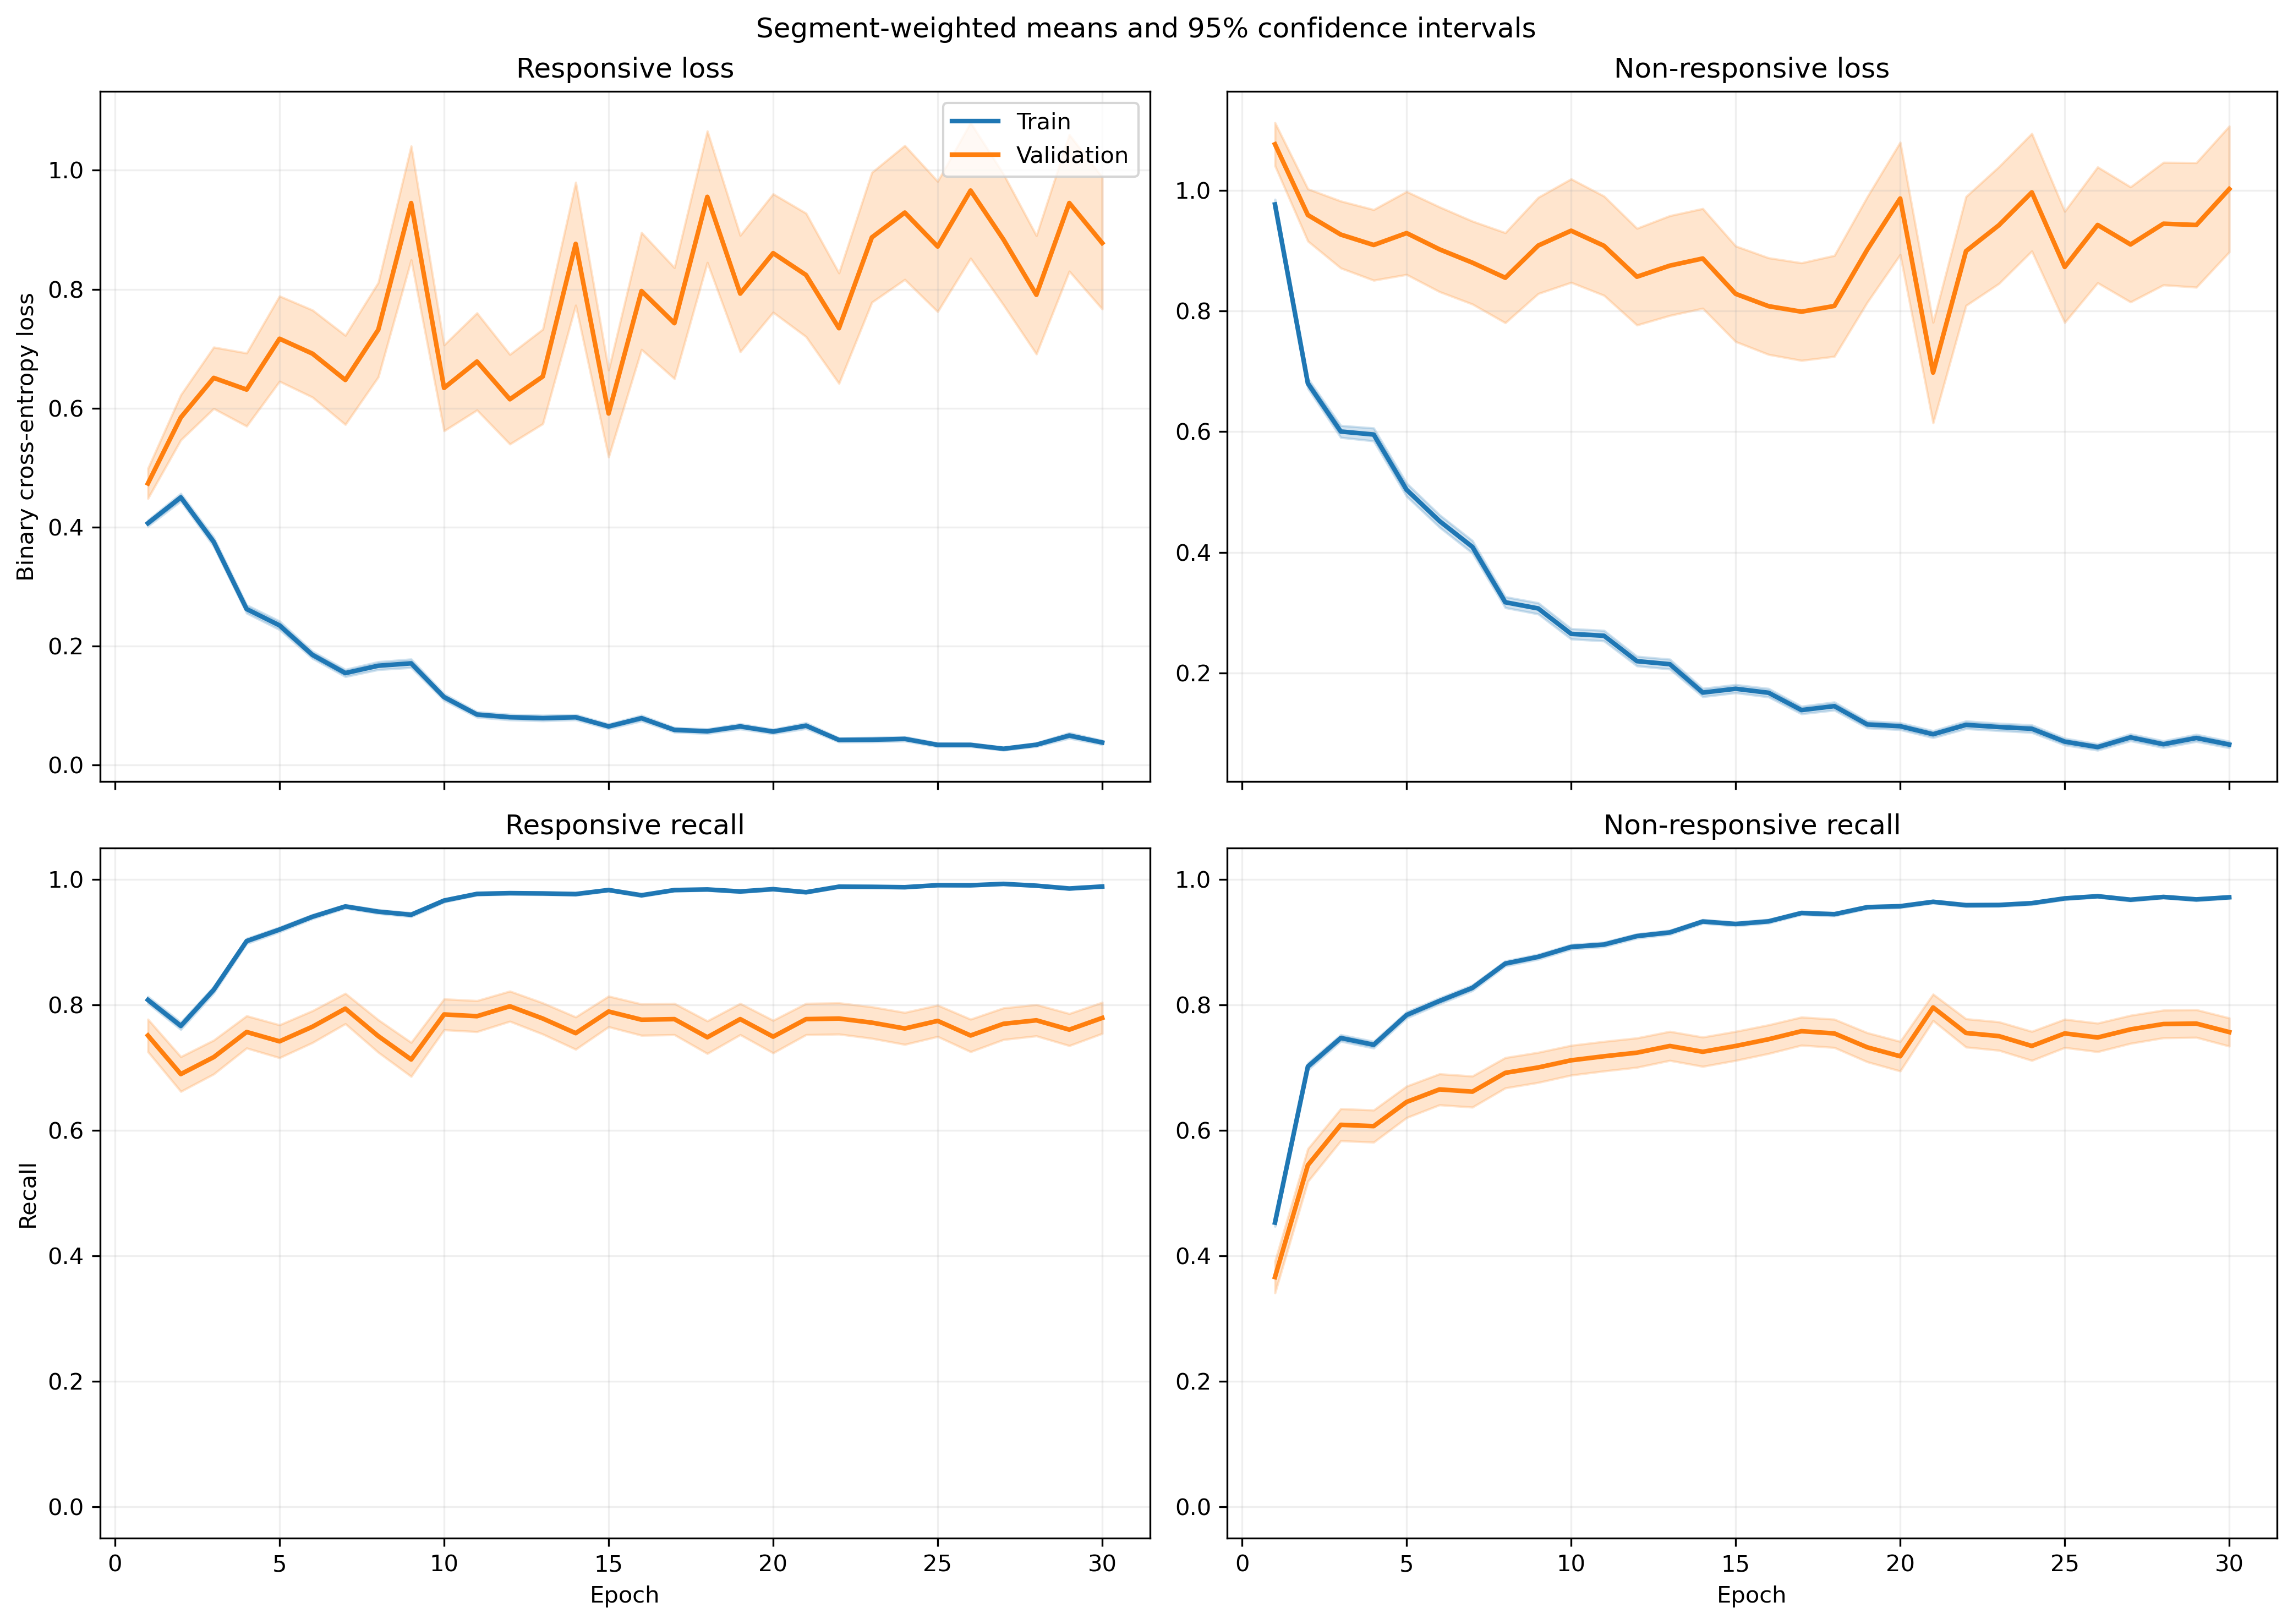

The data file committed next to this chart (first rows):
fold, epoch, split, r_loss, r_loss_count, r_loss_sum, r_loss_sum_sq, r_recall, r_recall_count, r_recall_sum, r_recall_sum_sq, nr_loss, nr_loss_count, nr_loss_sum, nr_loss_sum_sq, nr_recall, nr_recall_count, nr_recall_sum, nr_recall_sum_sq
1, 1, train, 0.3951, 1063, 420, 340, 0.809, 1063, 860.0, 860.0, 0.9744, 1401, 1365, 2145, 0.4946, 1401, 693.0, 693.0
1, 1, validation, 0.09484, 10, 0.9484, 0.1796, 1.0, 10, 10.0, 10.0, , 0, 0.0, 0.0, , 0, 0.0, 0.0
1, 2, train, 0.4209, 1063, 447.4, 422, 0.7817, 1063, 831.0, 831.0, 0.6365, 1401, 891.7, 1207, 0.7216, 1401, 1011, 1011
1, 2, validation, 0.07862, 10, 0.7862, 0.09388, 1.0, 10, 10.0, 10.0, , 0, 0.0, 0.0, , 0, 0.0, 0.0
1, 3, train, 0.3521, 1063, 374.3, 368.2, 0.842, 1063, 895.0, 895.0, 0.5404, 1401, 757.1, 1196, 0.7687, 1401, 1077, 1077
1, 3, validation, 0.05201, 10, 0.5201, 0.04483, 1.0, 10, 10.0, 10.0, , 0, 0.0, 0.0, , 0, 0.0, 0.0
1, 4, train, 0.1404, 1063, 149.2, 94.96, 0.9614, 1063, 1022, 1022, 0.7742, 1401, 1085, 2064, 0.6345, 1401, 889.0, 889.0
1, 4, validation, 0.04162, 10, 0.4162, 0.02672, 1.0, 10, 10.0, 10.0, , 0, 0.0, 0.0, , 0, 0.0, 0.0
1, 5, train, 0.1618, 1063, 172, 185.5, 0.9548, 1063, 1015, 1015, 0.5203, 1401, 728.9, 1544, 0.7716, 1401, 1081, 1081
1, 5, validation, 0.02365, 10, 0.2365, 0.011, 1.0, 10, 10.0, 10.0, , 0, 0.0, 0.0, , 0, 0.0, 0.0
1, 6, train, 0.17, 1063, 180.7, 185.8, 0.9398, 1063, 999.0, 999.0, 0.4443, 1401, 622.5, 1163, 0.8001, 1401, 1121, 1121
1, 6, validation, 0.01925, 10, 0.1925, 0.006277, 1.0, 10, 10.0, 10.0, , 0, 0.0, 0.0, , 0, 0.0, 0.0
1, 7, train, 0.1254, 1063, 133.3, 215.7, 0.9614, 1063, 1022, 1022, 0.382, 1401, 535.2, 1218, 0.8415, 1401, 1179, 1179
1, 7, validation, 0.01097, 10, 0.1097, 0.003265, 1.0, 10, 10.0, 10.0, , 0, 0.0, 0.0, , 0, 0.0, 0.0
1, 8, train, 0.07367, 1063, 78.31, 50.68, 0.9831, 1063, 1045, 1045, 0.4188, 1401, 586.8, 1190, 0.8187, 1401, 1147, 1147
1, 8, validation, 0.009092, 10, 0.09092, 0.001848, 1.0, 10, 10.0, 10.0, , 0, 0.0, 0.0, , 0, 0.0, 0.0
1, 9, train, 0.06414, 1063, 68.18, 106.3, 0.9812, 1063, 1043, 1043, 0.3366, 1401, 471.6, 1164, 0.8701, 1401, 1219, 1219
1, 9, validation, 0.003086, 10, 0.03086, 0.0001752, 1.0, 10, 10.0, 10.0, , 0, 0.0, 0.0, , 0, 0.0, 0.0
1, 10, train, 0.09825, 1063, 104.4, 203.7, 0.9699, 1063, 1031, 1031, 0.2728, 1401, 382.2, 972.8, 0.8915, 1401, 1249, 1249
1, 10, validation, 0.003805, 10, 0.03805, 0.0002722, 1.0, 10, 10.0, 10.0, , 0, 0.0, 0.0, , 0, 0.0, 0.0
1, 11, train, 0.07505, 1063, 79.78, 66.46, 0.9802, 1063, 1042, 1042, 0.2153, 1401, 301.6, 629.5, 0.9215, 1401, 1291, 1291
1, 11, validation, 0.008584, 10, 0.08584, 0.002439, 1.0, 10, 10.0, 10.0, , 0, 0.0, 0.0, , 0, 0.0, 0.0
1, 12, train, 0.07528, 1063, 80.03, 79.96, 0.9802, 1063, 1042, 1042, 0.2097, 1401, 293.8, 545.7, 0.9129, 1401, 1279, 1279
1, 12, validation, 0.005748, 10, 0.05748, 0.0007418, 1.0, 10, 10.0, 10.0, , 0, 0.0, 0.0, , 0, 0.0, 0.0
1, 13, train, 0.1001, 1063, 106.4, 205, 0.9633, 1063, 1024, 1024, 0.1479, 1401, 207.3, 451.8, 0.9393, 1401, 1316, 1316
1, 13, validation, 0.005968, 10, 0.05968, 0.001274, 1.0, 10, 10.0, 10.0, , 0, 0.0, 0.0, , 0, 0.0, 0.0
1, 14, train, 0.06475, 1063, 68.83, 131.1, 0.9755, 1063, 1037, 1037, 0.1777, 1401, 248.9, 724.3, 0.94, 1401, 1317, 1317
1, 14, validation, 0.0009784, 10, 0.009784, 3.130221443825576e-05, 1.0, 10, 10.0, 10.0, , 0, 0.0, 0.0, , 0, 0.0, 0.0
1, 15, train, 0.04297, 1063, 45.68, 54.06, 0.9849, 1063, 1047, 1047, 0.1642, 1401, 230.1, 565.3, 0.9379, 1401, 1314, 1314
1, 15, validation, 0.001508, 10, 0.01508, 6.367152991515468e-05, 1.0, 10, 10.0, 10.0, , 0, 0.0, 0.0, , 0, 0.0, 0.0
1, 16, train, 0.08935, 1063, 94.98, 154.9, 0.969, 1063, 1030, 1030, 0.149, 1401, 208.8, 466.1, 0.9436, 1401, 1322, 1322
1, 16, validation, 0.01823, 10, 0.1823, 0.02888, 1.0, 10, 10.0, 10.0, , 0, 0.0, 0.0, , 0, 0.0, 0.0
1, 17, train, 0.06738, 1063, 71.63, 53.77, 0.9784, 1063, 1040, 1040, 0.1029, 1401, 144.1, 245.1, 0.9572, 1401, 1341, 1341
1, 17, validation, 0.01561, 10, 0.1561, 0.01169, 1.0, 10, 10.0, 10.0, , 0, 0.0, 0.0, , 0, 0.0, 0.0
1, 18, train, 0.04289, 1063, 45.6, 83.05, 0.9878, 1063, 1050, 1050, 0.08787, 1401, 123.1, 295.7, 0.9665, 1401, 1354, 1354
1, 18, validation, 0.001598, 10, 0.01598, 5.956332552159438e-05, 1.0, 10, 10.0, 10.0, , 0, 0.0, 0.0, , 0, 0.0, 0.0
1, 19, train, 0.1512, 1063, 160.8, 282.9, 0.9445, 1063, 1004, 1004, 0.05076, 1401, 71.12, 122.4, 0.9822, 1401, 1376, 1376
1, 19, validation, 0.04817, 10, 0.4817, 0.1044, 1.0, 10, 10.0, 10.0, , 0, 0.0, 0.0, , 0, 0.0, 0.0
1, 20, train, 0.03806, 1063, 40.46, 50.41, 0.9915, 1063, 1054, 1054, 0.1106, 1401, 154.9, 328.8, 0.9586, 1401, 1343, 1343
1, 20, validation, 0.00317, 10, 0.0317, 0.000379, 1.0, 10, 10.0, 10.0, , 0, 0.0, 0.0, , 0, 0.0, 0.0
1, 21, train, 0.02408, 1063, 25.6, 39.04, 0.9915, 1063, 1054, 1054, 0.1235, 1401, 173, 523.2, 0.9557, 1401, 1339, 1339
1, 21, validation, 0.0007878, 10, 0.007878, 1.5303836107705138e-05, 1.0, 10, 10.0, 10.0, , 0, 0.0, 0.0, , 0, 0.0, 0.0
1, 22, train, 0.04428, 1063, 47.07, 43.97, 0.9831, 1063, 1045, 1045, 0.06987, 1401, 97.88, 187, 0.9757, 1401, 1367, 1367
1, 22, validation, 0.009628, 10, 0.09628, 0.00734, 1.0, 10, 10.0, 10.0, , 0, 0.0, 0.0, , 0, 0.0, 0.0
1, 23, train, 0.01799, 1063, 19.12, 37.38, 0.9953, 1063, 1058, 1058, 0.17, 1401, 238.2, 754.7, 0.9472, 1401, 1327, 1327
1, 23, validation, 0.0006582, 10, 0.006582, 1.3630315379487001e-05, 1.0, 10, 10.0, 10.0, , 0, 0.0, 0.0, , 0, 0.0, 0.0
1, 24, train, 0.009917, 1063, 10.54, 2.029, 0.9991, 1063, 1062, 1062, 0.2037, 1401, 285.5, 731.8, 0.9243, 1401, 1295, 1295
1, 24, validation, 0.001044, 10, 0.01044, 2.1285657339831232e-05, 1.0, 10, 10.0, 10.0, , 0, 0.0, 0.0, , 0, 0.0, 0.0
1, 25, train, 0.01699, 1063, 18.06, 8.057, 0.9972, 1063, 1060, 1060, 0.09129, 1401, 127.9, 290, 0.9707, 1401, 1360, 1360
1, 25, validation, 0.001145, 10, 0.01145, 3.169289379911788e-05, 1.0, 10, 10.0, 10.0, , 0, 0.0, 0.0, , 0, 0.0, 0.0
1, 26, train, 0.02035, 1063, 21.63, 10.19, 0.9953, 1063, 1058, 1058, 0.03314, 1401, 46.42, 121, 0.9929, 1401, 1391, 1391
1, 26, validation, 0.00278, 10, 0.0278, 0.0001828, 1.0, 10, 10.0, 10.0, , 0, 0.0, 0.0, , 0, 0.0, 0.0
1, 27, train, 0.03268, 1063, 34.74, 45.16, 0.9887, 1063, 1051, 1051, 0.04975, 1401, 69.7, 184.7, 0.985, 1401, 1380, 1380
1, 27, validation, 0.002759, 10, 0.02759, 0.0001882, 1.0, 10, 10.0, 10.0, , 0, 0.0, 0.0, , 0, 0.0, 0.0
1, 28, train, 0.02899, 1063, 30.81, 32.48, 0.9906, 1063, 1053, 1053, 0.05904, 1401, 82.72, 190, 0.98, 1401, 1373, 1373
1, 28, validation, 0.006417, 10, 0.06417, 0.002343, 1.0, 10, 10.0, 10.0, , 0, 0.0, 0.0, , 0, 0.0, 0.0
1, 29, train, 0.2312, 1063, 245.8, 738.6, 0.9266, 1063, 985.0, 985.0, 0.05572, 1401, 78.07, 187.3, 0.9793, 1401, 1372, 1372
1, 29, validation, 0.03749, 10, 0.3749, 0.08307, 1.0, 10, 10.0, 10.0, , 0, 0.0, 0.0, , 0, 0.0, 0.0
1, 30, train, 0.02934, 1063, 31.19, 28.15, 0.9906, 1063, 1053, 1053, 0.1118, 1401, 156.6, 375, 0.9565, 1401, 1340, 1340
1, 30, validation, 0.0007131, 10, 0.007131, 1.151153742284805e-05, 1.0, 10, 10.0, 10.0, , 0, 0.0, 0.0, , 0, 0.0, 0.0
... 1,140 more rows
